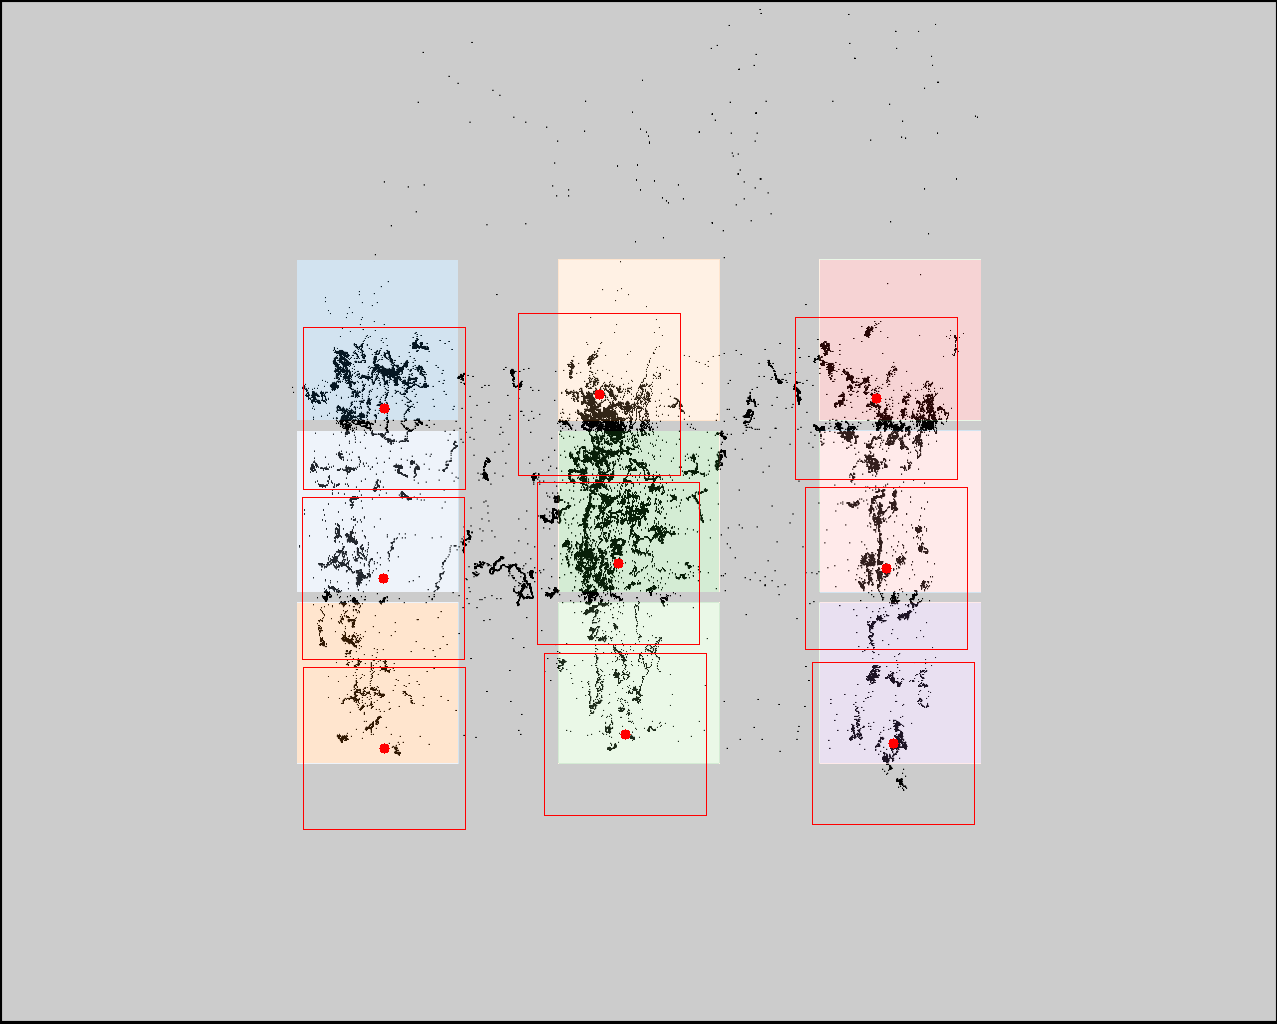

Data behind this chart, as committed beside it:
click0, click1, click2, click3, click4, click5, click6, click7, click8
384, 383, 384, 599, 618, 625, 876, 886, 893
408, 578, 748, 394, 563, 734, 398, 568, 743
